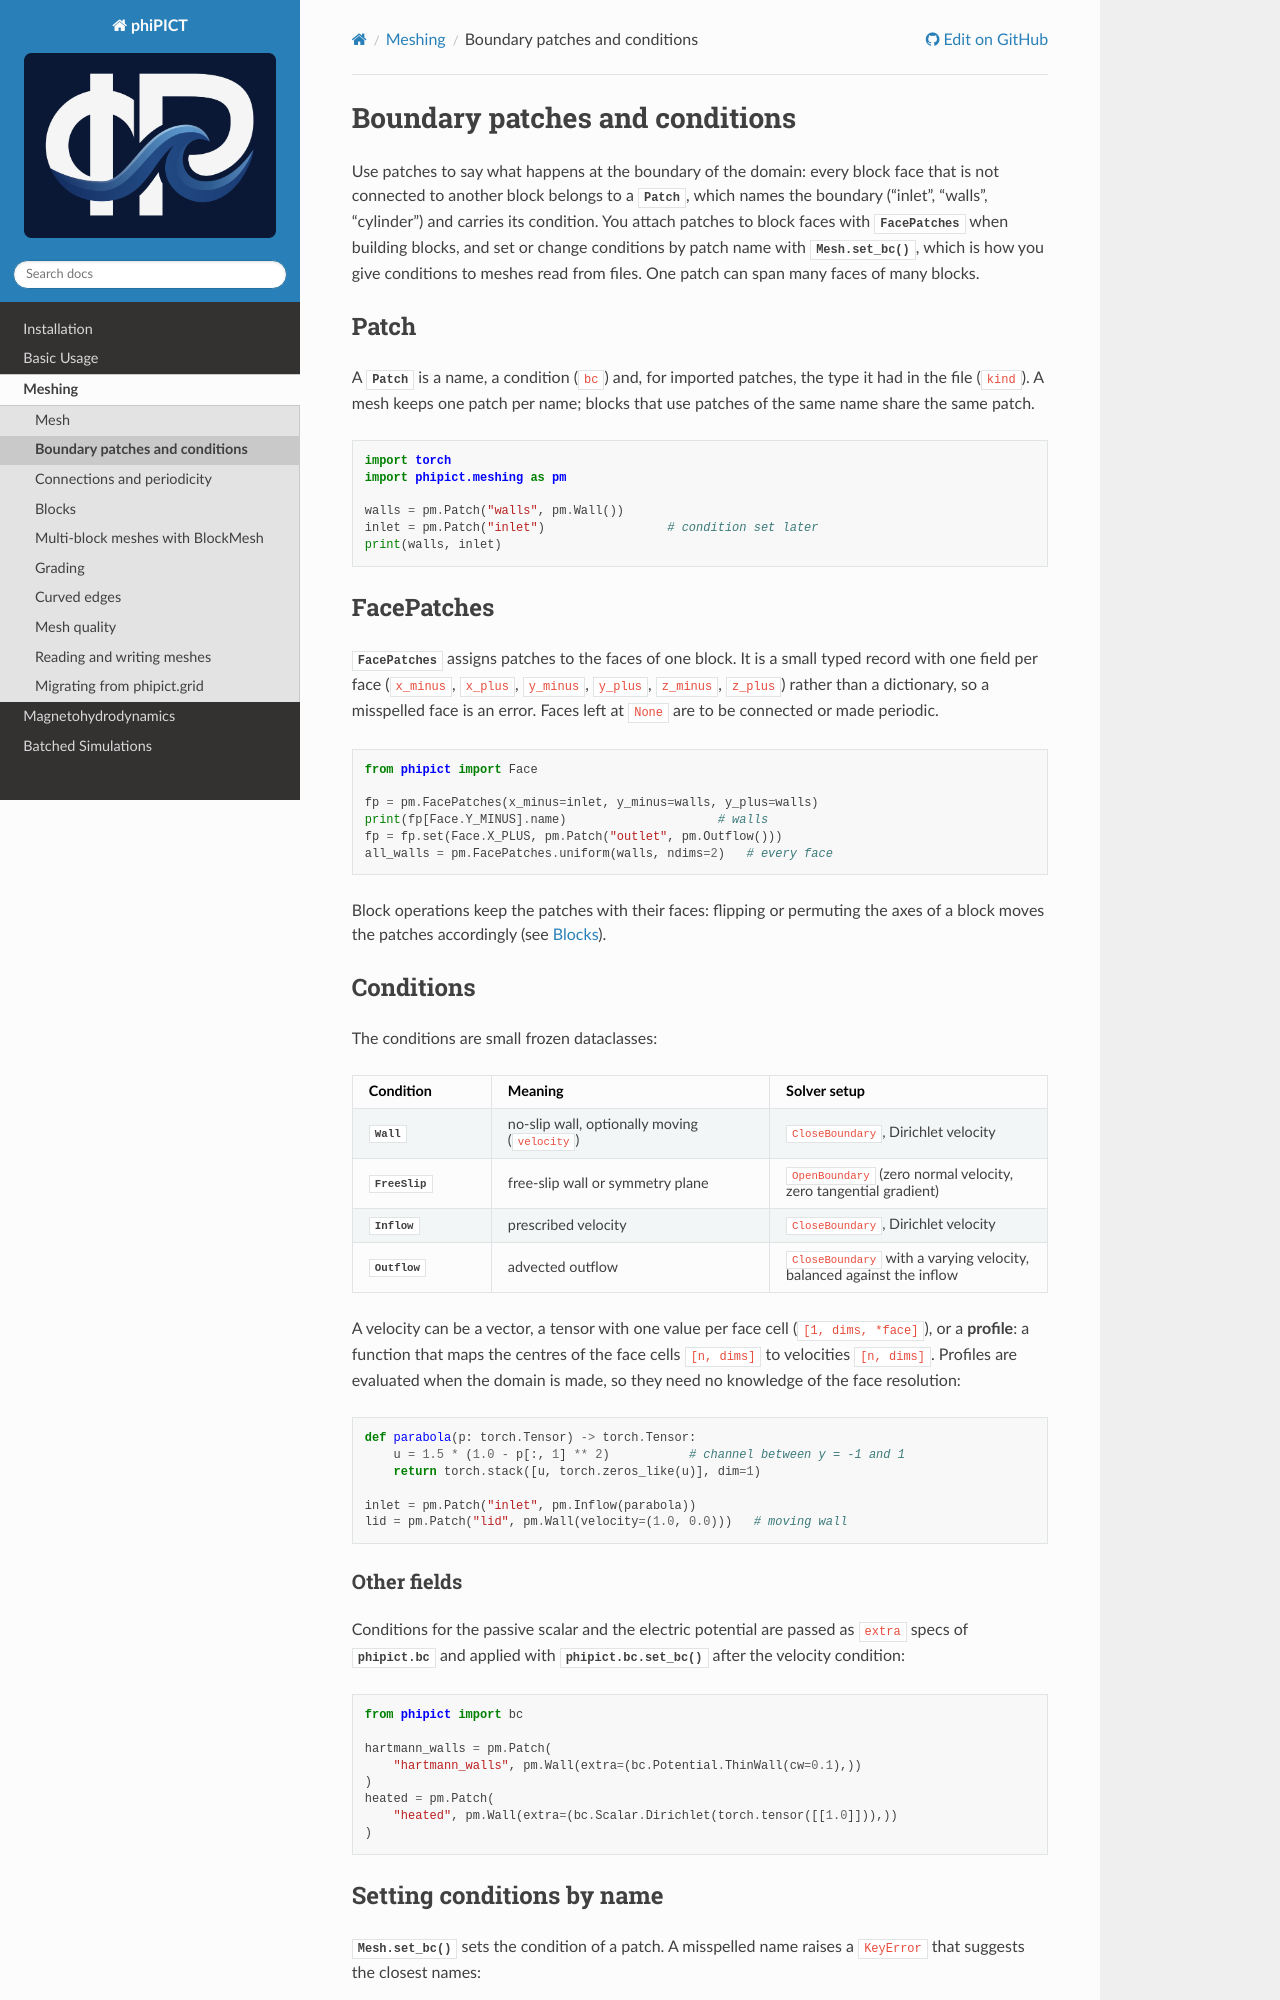

repository: upb-sciml/phiPICT · page: meshing/boundaries.html · generator: sphinx

Boundary patches and conditions
===============================

.. currentmodule:: phipict.meshing

Use patches to say what happens at the boundary of the domain: every block face
that is not connected to another block belongs to a :class:`Patch`, which names
the boundary ("inlet", "walls", "cylinder") and carries its condition. You attach
patches to block faces with :class:`FacePatches` when building blocks, and set or
change conditions by patch name with :meth:`Mesh.set_bc`, which is how you give
conditions to meshes read from files. One patch can span many faces of many
blocks.

Patch
-----

A :class:`Patch` is a name, a condition (``bc``) and, for imported patches, the
type it had in the file (``kind``). A mesh keeps one patch per name; blocks that
use patches of the same name share the same patch.

.. code-block:: python

    import torch
    import phipict.meshing as pm

    walls = pm.Patch("walls", pm.Wall())
    inlet = pm.Patch("inlet")                 # condition set later
    print(walls, inlet)

FacePatches
-----------

:class:`FacePatches` assigns patches to the faces of one block. It is a small
typed record with one field per face (``x_minus``, ``x_plus``, ``y_minus``,
``y_plus``, ``z_minus``, ``z_plus``) rather than a dictionary, so a misspelled
face is an error. Faces left at ``None`` are to be connected or made periodic.

.. code-block:: python

    from phipict import Face

    fp = pm.FacePatches(x_minus=inlet, y_minus=walls, y_plus=walls)
    print(fp[Face.Y_MINUS].name)                     # walls
    fp = fp.set(Face.X_PLUS, pm.Patch("outlet", pm.Outflow()))
    all_walls = pm.FacePatches.uniform(walls, ndims=2)   # every face

Block operations keep the patches with their faces: flipping or permuting the axes
of a block moves the patches accordingly (see :doc:`blocks`).
